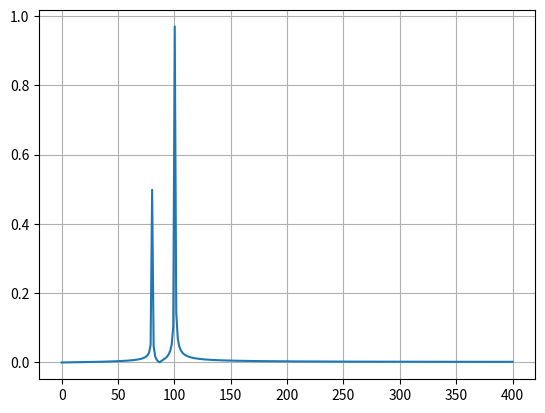

Source code (Python):
from scipy.fftpack import fft
import numpy as np
# Number of sample points
N = 600
# sample spacing
T = 1.0 / 800.0
x = np.linspace(0.0, N*T, N)
y = np.sin(100.0 * 2.0*np.pi*x) + 0.5*np.sin(80.0 * 2.0*np.pi*x)
yf = fft(y)
xf = np.linspace(0.0, 1.0/(2.0*T), N//2)
import matplotlib.pyplot as plt
plt.plot(xf, 2.0/N * np.abs(yf[0:N//2]))
plt.grid()
plt.show()
